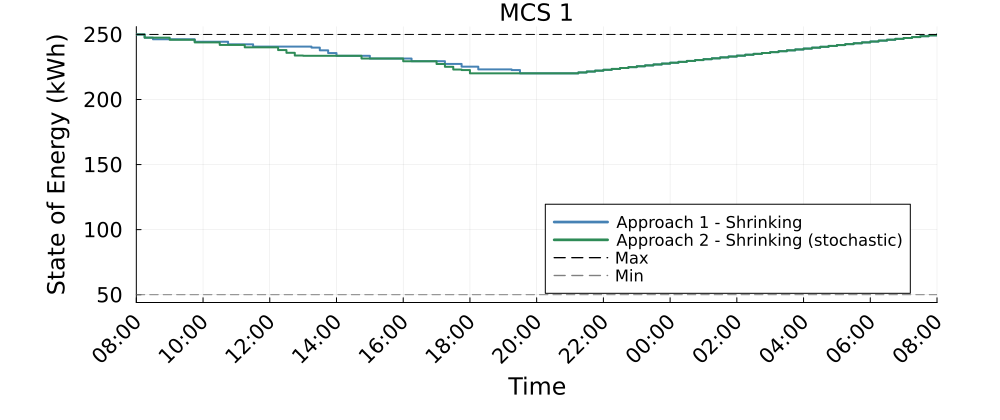

Values plotted in this chart, from the file beside it:
Time_Period, MCS_1_A1S_kWh, MCS_1_A2S_kWh
1, 250.0, 250.0
2, 247.5, 247.5
3, 246.3, 247.5
4, 246.3, 247.5
5, 246.3, 245.9
6, 246.3, 245.9
7, 246.3, 245.9
8, 244.4, 243.9
9, 244.4, 243.9
10, 244.4, 243.9
11, 244.4, 241.9
12, 242.4, 241.9
13, 242.4, 241.9
14, 242.4, 240.1
15, 240.7, 240.1
16, 240.7, 240.1
17, 240.7, 240.1
18, 240.7, 238
19, 240.7, 235.9
20, 240.7, 233.8
21, 240.7, 233.6
22, 239.9, 233.6
23, 237.8, 233.6
24, 235.7, 233.6
25, 233.6, 233.6
26, 233.6, 233.6
27, 233.6, 233.6
28, 233.6, 231.5
29, 231.5, 231.5
30, 231.5, 231.5
31, 231.5, 231.5
32, 231.5, 231.5
33, 231.5, 229.4
34, 229.4, 229.4
35, 229.4, 229.4
36, 229.4, 229.4
37, 229.4, 227.3
38, 227.3, 225.2
39, 227.3, 223.1
40, 225.2, 222.6
41, 225.2, 220.1
42, 223.1, 220.1
43, 223.1, 220.1
44, 223.1, 220.1
45, 223.1, 220.1
46, 222.6, 220.1
47, 220.1, 220.1
48, 220.1, 220.1
49, 220.1, 220.1
50, 220.1, 220.1
51, 220.1, 220.1
52, 220.1, 220.1
53, 220.1, 220.1
54, 220.8, 220.8
55, 221.5, 221.5
56, 222.2, 222.2
57, 222.8, 222.8
58, 223.5, 223.5
59, 224.2, 224.2
60, 224.9, 224.9
... 37 more rows
